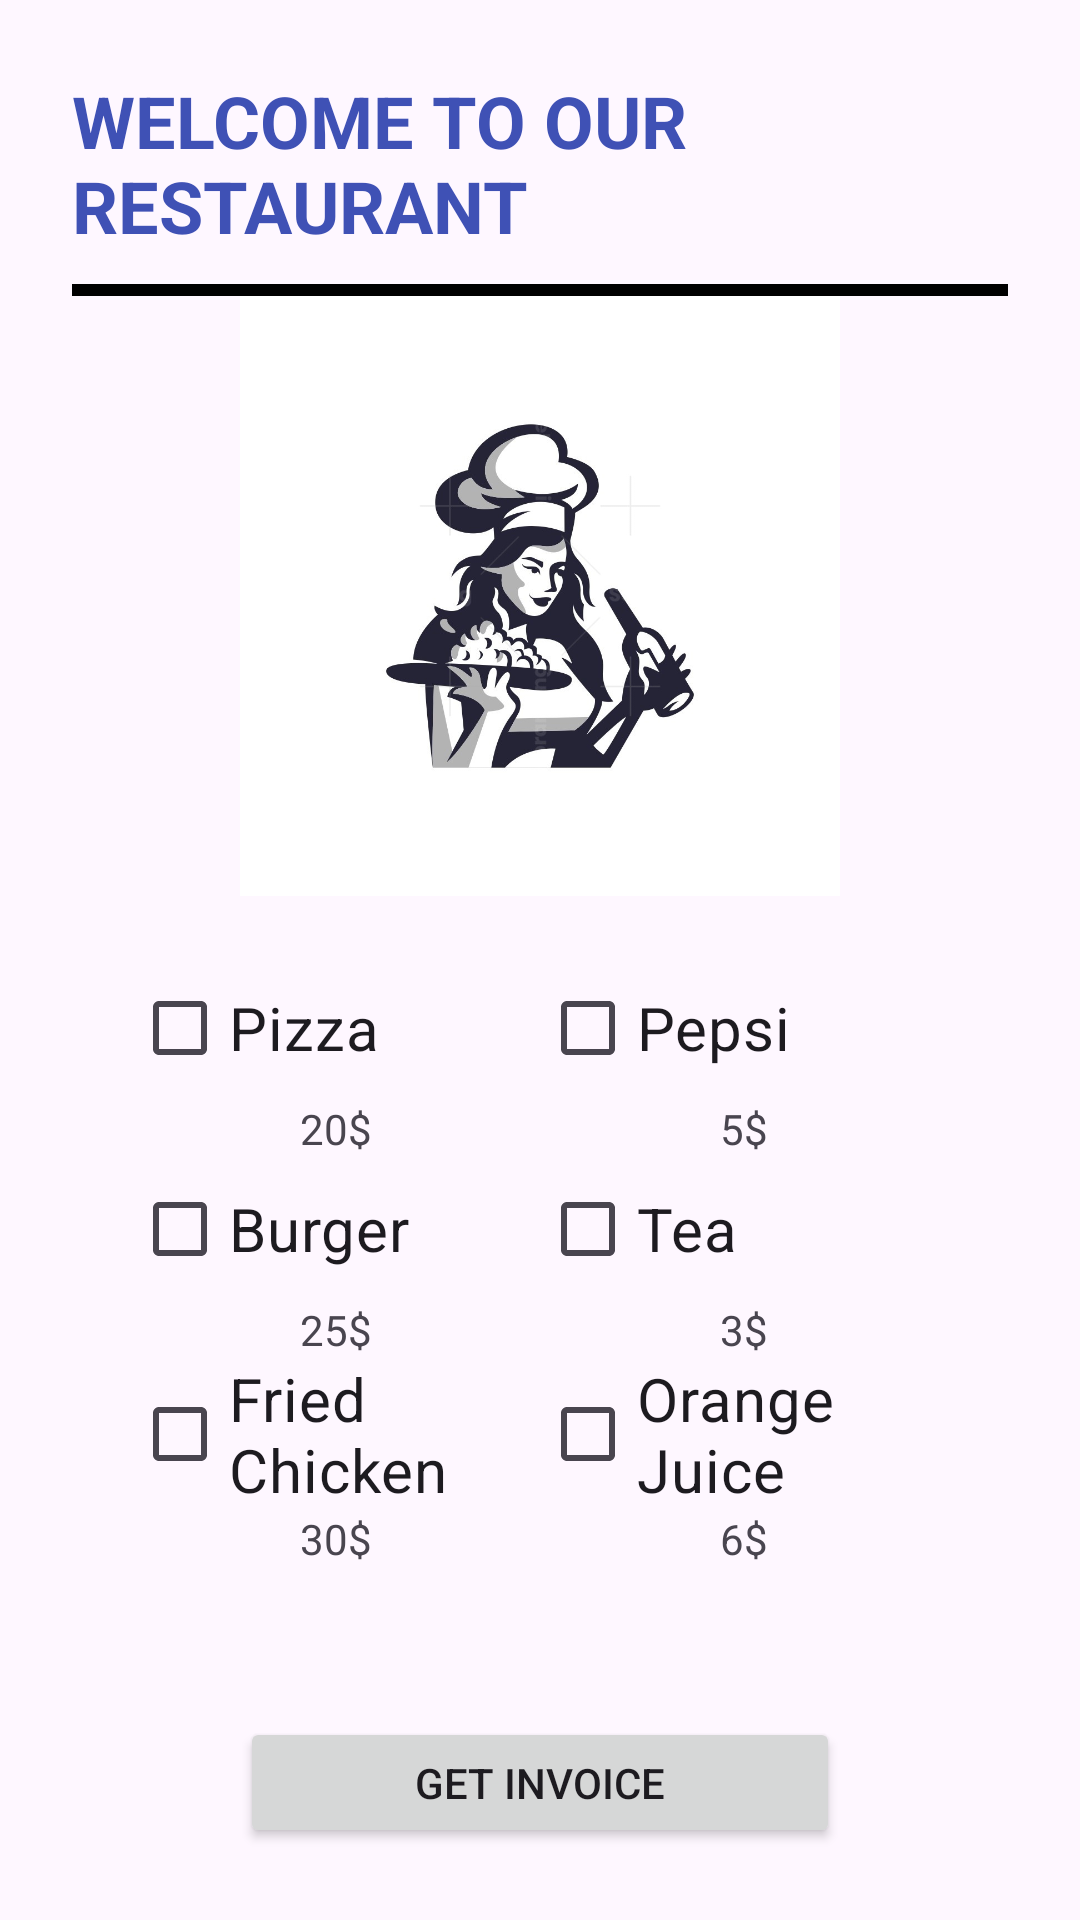

This screen was rendered from an Android layout file. Write that file and the resources it references.
<!-- AndroidManifest.xml: application theme Theme.YanfaaCourse -->
<!-- res/layout/activity_restaurant.xml -->
<?xml version="1.0" encoding="utf-8"?>
<LinearLayout xmlns:android="http://schemas.android.com/apk/res/android"
    xmlns:app="http://schemas.android.com/apk/res-auto"
    xmlns:tools="http://schemas.android.com/tools"
    android:id="@+id/main"
    android:layout_width="match_parent"
    android:layout_height="match_parent"
    android:orientation="vertical"
    android:padding="24dp"
    tools:context=".RestaurantActivity">

    <TextView
        android:layout_width="match_parent"
        android:layout_height="wrap_content"
        android:layout_gravity="center"
        android:textSize="24sp"
        android:text="@string/welcome_to_our_restaurant"
        android:textStyle="bold"
        android:textColor="#3F51B5"/>
    <View
        android:layout_width="match_parent"
        android:layout_height="4dp"
        android:layout_marginTop="10dp"
        android:background="@color/black"/>
    <ImageView
        android:layout_width="300dp"
        android:layout_height="200dp"
        android:src="@drawable/restlogo"
        android:layout_gravity="center"/>
    <LinearLayout
        android:layout_width="match_parent"
        android:layout_height="wrap_content"
        android:padding="20dp"
        android:orientation="horizontal">
        <LinearLayout
            android:layout_width="match_parent"
            android:layout_height="wrap_content"
            android:layout_weight="1"
            android:orientation="vertical">
            <CheckBox
                android:layout_width="wrap_content"
                android:layout_height="wrap_content"
                android:text="@string/pizza"
                android:textSize="20sp"
                android:id="@+id/chk_pizza"/>
            <TextView
                android:layout_width="wrap_content"
                android:layout_height="wrap_content"
                android:text="@string/_20"
                android:layout_gravity="center"/>
            <CheckBox
                android:layout_width="wrap_content"
                android:layout_height="wrap_content"
                android:textSize="20sp"
                android:text="@string/burger"
                android:id="@+id/chk_burger"/>
            <TextView
                android:layout_width="wrap_content"
                android:layout_height="wrap_content"
                android:text="@string/_25"
                android:layout_gravity="center"/>
            <CheckBox
                android:layout_width="wrap_content"
                android:layout_height="wrap_content"
                android:textSize="20sp"
                android:text="@string/fried_chicken"
                android:id="@+id/chk_fried_chicken"/>
            <TextView
                android:layout_width="wrap_content"
                android:layout_height="wrap_content"
                android:text="@string/_30"
                android:layout_gravity="center"/>
        </LinearLayout>
        <LinearLayout
            android:layout_width="match_parent"
            android:layout_height="wrap_content"
            android:layout_weight="1"
            android:orientation="vertical">
            <CheckBox
                android:layout_width="wrap_content"
                android:layout_height="wrap_content"
                android:text="@string/pepsi"
                android:textSize="20sp"
                android:id="@+id/chk_pepsi"/>
            <TextView
                android:layout_width="wrap_content"
                android:layout_height="wrap_content"
                android:text="@string/_5"
                android:layout_gravity="center"/>
            <CheckBox
                android:layout_width="wrap_content"
                android:layout_height="wrap_content"
                android:text="@string/tea"
                android:textSize="20sp"
                android:id="@+id/chk_tea"/>
            <TextView
                android:layout_width="wrap_content"
                android:layout_height="wrap_content"
                android:text="@string/_3"
                android:layout_gravity="center"/>
            <CheckBox
                android:layout_width="wrap_content"
                android:layout_height="wrap_content"
                android:text="@string/orange_juice"
                android:textSize="20sp"
                android:id="@+id/chk_orange_juice"/>
            <TextView
                android:layout_width="wrap_content"
                android:layout_height="wrap_content"
                android:text="@string/_6"
                android:layout_gravity="center"/>
    </LinearLayout>
    </LinearLayout>

    <Button
        android:layout_width="200dp"
        android:id="@+id/btn_get_invoice"
        android:layout_height="wrap_content"
        android:text="@string/get_invoice"
        android:layout_gravity="center"
        android:layout_marginTop="30dp"/>
    <TextView
        android:layout_width="wrap_content"
        android:id="@+id/tv_invoice"
        android:layout_height="wrap_content"
        android:text="@string/the_invoice_will_appear_here"
        android:layout_marginTop="25dp"
        android:textStyle="bold"
        android:layout_gravity="center"
        android:textSize="15sp"/>



</LinearLayout>
<!-- resources referenced by this layout -->
<resources>
  <!-- drawable restlogo: jpg bitmap (drawable, 84375 bytes) -->
  <string name="_20">20$</string>
  <string name="_25">25$</string>
  <string name="_3">3$</string>
  <string name="_30">30$</string>
  <string name="_5">5$</string>
  <string name="_6">6$</string>
  <string name="burger">Burger</string>
  <string name="fried_chicken">Fried Chicken</string>
  <string name="get_invoice">Get Invoice</string>
  <string name="orange_juice">Orange Juice</string>
  <string name="pepsi">Pepsi</string>
  <string name="pizza">Pizza</string>
  <string name="tea">Tea</string>
  <string name="the_invoice_will_appear_here">The invoice will appear here</string>
  <string name="welcome_to_our_restaurant">WELCOME TO OUR RESTAURANT</string>
  <style name="Theme.YanfaaCourse" parent="Base.Theme.YanfaaCourse" />
  <style name="Base.Theme.YanfaaCourse" parent="Theme.Material3.DayNight.NoActionBar">
          
          
      </style>
  <!-- not gathered from this repository: default colours our renderer supplied (Android Studio template values) -->
  <color name="black">#FF000000</color>
</resources>
